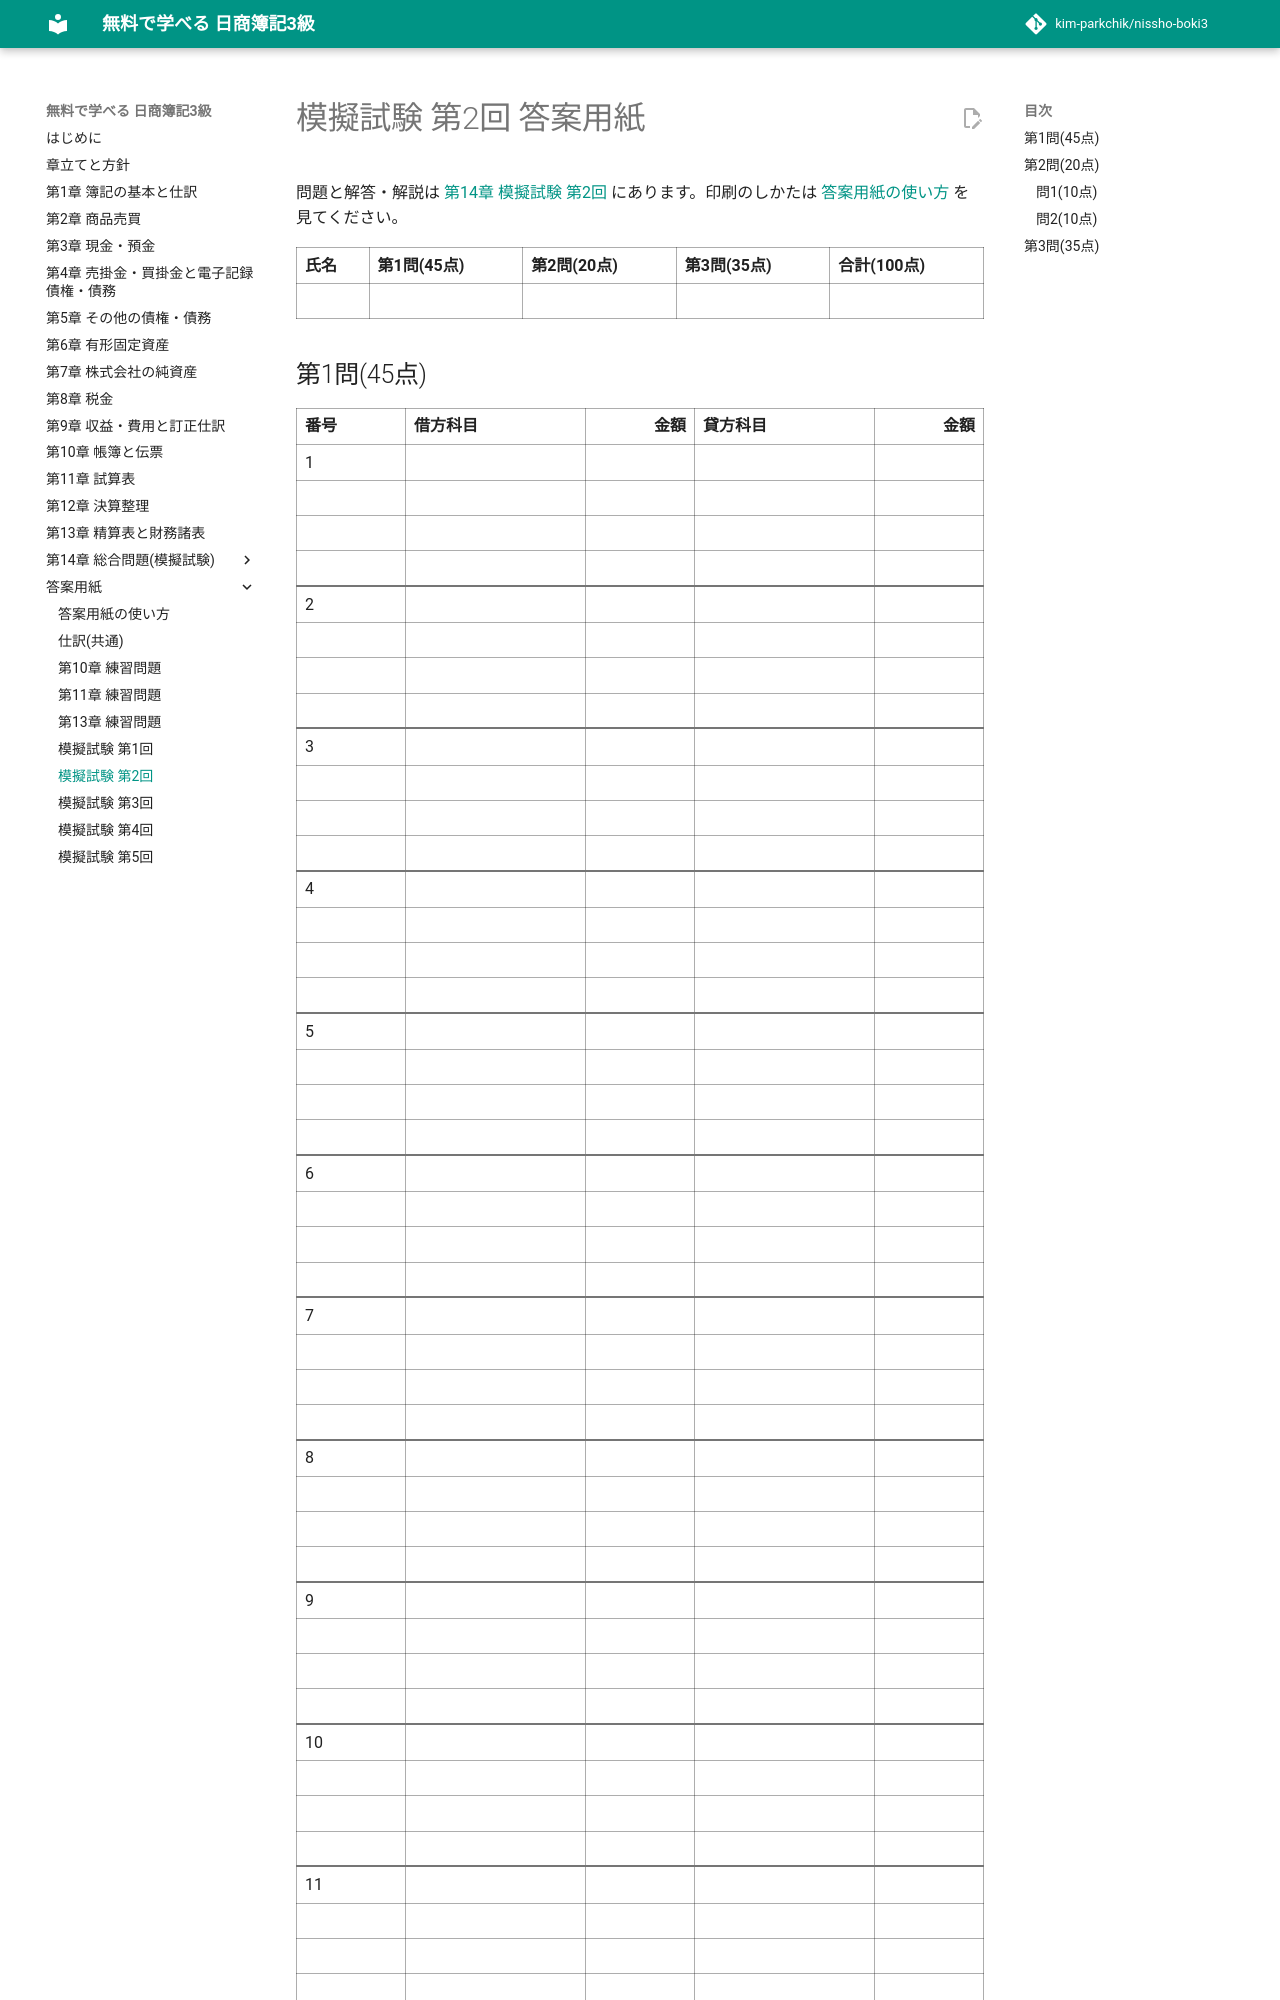

repository: kim-parkchik/nissho-boki3 · page: sheets/mock-2/index.html · generator: mkdocs

# 模擬試験 第2回 答案用紙

<div class="sheet-note" markdown>

問題と解答・解説は [第14章 模擬試験 第2回](../chapters/14-mock-exam-2.md) にあります。印刷のしかたは [答案用紙の使い方](index.md) を見てください。

</div>

<div class="answer-sheet" markdown>

| 氏名 | 第1問(45点) | 第2問(20点) | 第3問(35点) | 合計(100点) |
|---|---|---|---|---|
| | | | | |
